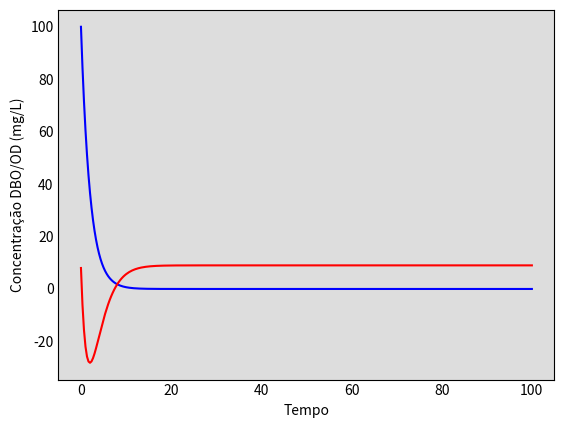

This chart was generated by the following Python code: (Note: this script raises an exception after producing the figure.)
# importar bibliotecas

import pandas as pd
import numpy as np
import matplotlib.pyplot as plt
from scipy.integrate import odeint


# Função odeint para OD/DBO analítica 
# dLdt = -kd*L ; dODdt = -kd*L + kd*(Os - OD)

def funcao (z, t):
    # Constantes da reação

    Os = 9.0
    kd = 0.5

    L, OD = z # Definir as 'variaveis variaveis'

    # Definir as funções
    dLdt = -kd*L
    dODdt = -kd*L + kd*(Os - OD)

    return dLdt, dODdt

# Condições iniciais

L0 = 100.0
OD0 = 8.0
z0 = L0, OD0


# Passo no tempo

t = np.linspace(0,100,300)


# Integrar as equações com odeint

funcao_resolvida = odeint(funcao, z0, t)
L, OD = funcao_resolvida.T

# Plotar o resultado

fig = plt.figure(facecolor = 'w')
ax = fig.add_subplot(111, facecolor='#dddddd', axisbelow=True)
ax.plot (t, L, 'b', label = 'DBO')
ax.plot (t, OD, 'r', label = 'OD')
ax.set_xlabel ('Tempo')
ax.set_ylabel ('Concentração DBO/OD (mg/L)')
ax.yaxis.set_tick_params(length=0)
ax.xaxis.set_tick_params(length=0)
ax.grid(b=True, which='major', c='w', lw=2, ls='-')
legend = ax.legend()
legend.get_frame().set_alpha(0.5)
for spine in ('top', 'right', 'bottom', 'left'):
    ax.spines[spine].set_visible(False)
plt.show()


# Utilizando as equações OD/DBO + cargas (w)

# Função DBO/OD 
# dLdt = -kd * L + w1/V ; dODdt = -kd*L + ka*(Os-OD) + w2/V

def funcao2 (z, t):

    # Constantes da reação

    Os = 9.0
    kd = 0.5
    ka = 0.3
    w1 = 20
    w2 = 5
    V = 100 

    L, OD = z

    dLdt = -kd*L +w1/V
    dODdt = -kd*L + ka*(Os - OD) + w2/V

    return dLdt, dODdt

# Condições iniciais

L0 = 100.0
OD0 = 8.0
z_in = L0, OD0


# Passo no tempo

dt = np.linspace(0,100,300)

funcao_carga = odeint(funcao2, z_in, dt)
L1, OD1 = funcao_carga.T

# Plotar o resultado

fig = plt.figure(facecolor = 'w')
ax = fig.add_subplot(111, facecolor='#dddddd', axisbelow=True)
ax.plot (dt, L1, 'b', label = 'DBO')
ax.plot (dt, OD1, 'r', label = 'OD')
ax.set_xlabel ('Tempo')
ax.set_ylabel ('Concentração DBO/OD (mg/L)')
ax.yaxis.set_tick_params(length=0)
ax.xaxis.set_tick_params(length=0)
ax.grid(b=True, which='major', c='w', lw=2, ls='-')
legend = ax.legend()
legend.get_frame().set_alpha(0.5)
for spine in ('top', 'right', 'bottom', 'left'):
    ax.spines[spine].set_visible(False)
plt.show()

# Utilizando as equações OD/DBO + cargas (w) + balanço hidrico simplificado

# Função DBO/OD 

# VdLdt + L*bal_hid = -kd * L * V + w1 - Q_saida*L ; 
# dLdt = -L * ((bal_hid + Q_saida + kd*V)/V) + w1/V 
# dLdt = -L * m1 + carga1

# VdODdt + OD*bal_hid = -kd*L*V + ka*(Os-OD) * V + w2 - Q_saida*OD;
# dODdt = -OD * ((bal_hid + Q_saida - ka * V)/V) + w2/V - kd*L + ka*Os
# dODdt = -OD * m2 + carga2

# bal_hid = Q_1 + Q_2 - Q_saida

def funcao3 (z, t):

    L, OD = z
    
    # Constantes da reação

    Os = 9.0
    kd = 0.15
    ka = 0.3
    w1 = 20.0
    w2 = 5.0
    V = 100

    Q_1 = 0.5
    Q_2 = 0.5
    Q_saida = 0.2 
    bal_hid = Q_1 + Q_2 - Q_saida

    m1 = ((bal_hid + kd*V + Q_saida)/V)
    m2 = ((bal_hid - ka * V + Q_saida)/V)
    carga1 = w1/V
    carga2 = w2/V - kd*L + ka*Os
  

    dLdt = -L*m1 + carga1
    dODdt = -OD*m2 + carga2
    

    return dLdt, dODdt

# Condições iniciais

L0_2 = 100.0
OD0_2 = 8.0
z_in_2 = L0_2, OD0_2


# Passo no tempo

dt = np.linspace(0,100,300)

funcao_carga_bal_hid = odeint(funcao3, z_in_2, dt)
L2, OD2 = funcao_carga_bal_hid.T

# Plotar o resultado

fig = plt.figure(facecolor = 'w')
ax = fig.add_subplot(111, facecolor='#dddddd', axisbelow=True)
ax.plot (dt, L2, 'b', label = 'DBO')
ax.plot (dt, OD2, 'r', label = 'OD')
ax.set_xlabel ('Tempo')
ax.set_ylabel ('Concentração DBO/OD (mg/L)')
ax.yaxis.set_tick_params(length=0)
ax.xaxis.set_tick_params(length=0)
ax.grid(b=True, which='major', c='w', lw=2, ls='-')
legend = ax.legend()
legend.get_frame().set_alpha(0.5)
for spine in ('top', 'right', 'bottom', 'left'):
    ax.spines[spine].set_visible(False)
plt.show()

# Utilizando as equações OD/DBO completas + cargas (w) + balanço hidrico simplificado

# Função DBO/OD 

# VdLdt + L*bal_hid = + w1 - Q_saida*L - kd*L*V - k_sed*(1-L_part)*V*L + r_ca*r_oc*k_ra*alpha*V; 

# dLdt = -L * ((bal_hid + Q_saida + kd*V + K_sed*(1-L_part)*V) /V) + w1/V + r_ca*r_oc*k_ra*alpha;

# dLdt = -L * m1 + carga1

# VdODdt + OD*bal_hid = -kd*L*V + ka*(Os-OD)*V - r_on*k_n*L_n*V + pa*V - r_ca*r_oc*k_ra*alpha*V - (SOD/H)*V + w2 - Q_saida*OD;

# dODdt = -OD * ((bal_hid + Q_saida - ka*V)/V) + w2/V - kd*L + ka*Os - r_on*k_n*L_n + pa - r_ca*r_oc*k_ra*alpha - SOD/H

# dODdt = -OD * m2 + carga2

# bal_hid = Q_1 + Q_2 - Q_saida

def funcao4 (z, t):

    L3, OD3 = z
    
    # Constantes da reação

    Os = 9.0 *(10**3) #mgO2/m3
    L_part = 0.5 #adimensional
    alpha = 12.8 #ug/L = mg/m3
    SOD = 1000 #mgO2/m^2 d
    H = 5.6 #m
    v_s = 1 #m/d
    Na = 0.157 * (10**3) #mgN/m3
        
    kd = 1.5 #d^-1
    ka = 0.3 #d^-1    
    k_sed = v_s/H #d^-1
    k_g = 0.15 #d^-1
    r_ca = 50 #gC/gChla
    r_oc = 2.67 #gO/gC
    r_on = 4.2 #gO/gN 
    k_ra = 0.05 #d^-1
    k_n = 0.1 #d^-1
    pa = r_oc*r_ca*k_g*alpha*(10**3) #mg/m3

    w1 = 20.0 #mg/d
    w2 = 5.0 #mg/d
    V =  25.6 * (10**6) #m³

    Q_F4 = 2.0 * 86400 #m3/d
    Q_TD4 = 0.3 * 86400 #m3/d
    Q_TE10 = 0.15 * 86400 #m3/d
    Q_saida = 0.2 * 86400 #m3/d
    # bal_hid = Q_F4 + Q_TD4 + Q_TE10 - Q_saida
    P = 120 #mm/d - #atenção
    E = 2.5 #mm/d
    As = 5971000 #m2
    bal_hid = Q_F4 + Q_TD4 + Q_TE10 - Q_saida + P*As - E*As
    # bal_hid = 17689999.0

    m1 = ((bal_hid + Q_saida + kd*V + k_sed*(1-L_part)*V) /V)
    m2 = ((bal_hid - ka * V + Q_saida)/V)
    # m2 = 2
    carga1 = w1/V + r_ca*r_oc*k_ra*alpha
    carga2 = w2/V - kd*L3 + ka*Os - r_on*k_n*Na + pa - r_ca*r_oc*k_ra*alpha - SOD/H
    # carga2 = w2/V - kd*L3 + ka*Os - r_on*k_n*Na - r_ca*r_oc*k_ra*alpha - SOD/H + pa #pa retirado; ka alterado para 0.3

    dLdt = -L3*m1 + carga1
    dODdt = -OD3*m2 + carga2

    return dLdt, dODdt

# Condições iniciais

L0_3 = 1.5 * (10**3) # mgO2/m3
OD0_3 = 5.8 * (10**3) #mgO2/m3
z_in_3 = L0_3, OD0_3


# Passo no tempo

dt = np.linspace(0,100,300)

funcao_carga_bal_hid_completo = odeint(funcao4, z_in_3, dt)
L3, OD3 = funcao_carga_bal_hid_completo.T


fig = plt.figure(facecolor = 'w')
ax = fig.add_subplot(111, facecolor='#dddddd', axisbelow=True)
ax.plot (dt, L3, 'b', label = 'DBO')
ax1 = ax.twinx()
# for i in range(len(OD3)):
#     if OD3[i] <= 12419.999999999998:
#         ax1.plot (dt, OD3, 'r', label = 'OD')
#     else:
#         ax1.plot(dt, 12419.999999999998, 'r', label = 'OD')
ax1.plot (dt, OD3, 'r', label = 'OD')
ax.set_xlabel ('Tempo')
ax.set_ylabel ('Concentração DBO (mg/m3)')
ax1.set_ylabel('Concentração OD (mg/m3')
ax.yaxis.set_tick_params(length=0)
ax1.yaxis.set_tick_params(length=0)
ax.xaxis.set_tick_params(length=0)
ax.grid(b=True, which='major', c='w', lw=2, ls='-')
legend = ax.legend()
legend.get_frame().set_alpha(0.5)
for spine in ('top', 'right', 'bottom', 'left'):
    ax.spines[spine].set_visible(False)
    legend = ax.legend()
# legend2 = ax1.legend()
# legend2.get_frame().set_alpha(0.5)
# for spine in ('top', 'right', 'bottom', 'left'):
#     ax1.spines[spine].set_visible(False)
plt.show()

Os = 9.0 *(10**3) #mgO2/m3
L_part = 0.5 #adimensional
alpha = 12.8 #ug/L = mg/m3
SOD = 1000 #gO2/m^2 d
H = 5.6 #m
v_s = 1 #m/d
Na = 0.157 * (10**3) #mgN/m3
        
kd = 1.5 #d^-1
ka = 0.3 #d^-1    
k_sed = v_s/H #d^-1
k_g = 0.15 #d^-1
r_ca = 50 #gC/gChla
r_oc = 2.67 #gO/gC
r_on = 4.2 #gO/gN 
k_ra = 0.05 #d^-1
k_n = 0.1 #d^-1
pa = r_oc*r_ca*k_g*alpha*(10**3) #mg/m3

w1 = 20.0 #mg/d
w2 = 5.0 #mg/d
V =  25.6 * (10**6) #m³

Q_F4 = 200000 #m3/d
Q_TD4 = 50000 #m3/d
Q_TE10 = 20000 #m3/d
Q_saida = 1 #m3/d
P = 120.0 #mm/d - #atenção
E = 2.5 #mm/d
As = 5971000 #m2
bal_hid = Q_F4 + Q_TD4 + Q_TE10 - Q_saida + P*As - E*As
# bal_hid = 8689999.0

m1 = ((bal_hid + Q_saida + kd*V + k_sed*(1-L_part)*V) /V)
m2 = ((bal_hid - ka * V + Q_saida)/V)
# m2 = 1
carga1 = w1/V + r_ca*r_oc*k_ra*alpha
carga2 = w2/V - kd*L + ka*Os - r_on*k_n*Na + pa - r_ca*r_oc*k_ra*alpha - SOD/H 
#carga2 = w2/V - kd*L + ka*Os - r_on*k_n*Na - r_ca*r_oc*k_ra*alpha - SOD/H #pa retirado; ka dividido pela metade

dLdt = -L3*m1 + carga1
dODdt = -OD3*m2 + carga2

kd*L
